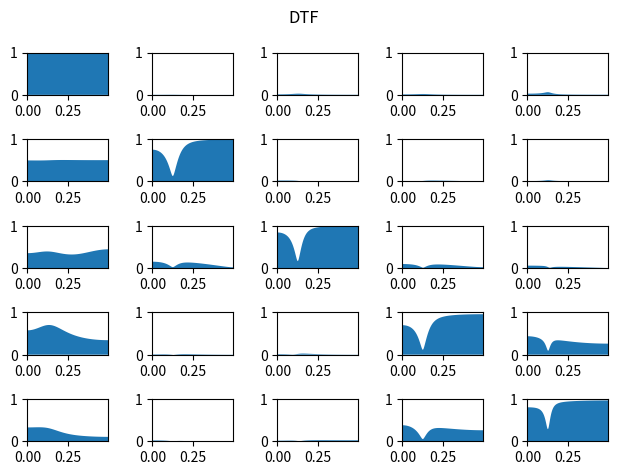
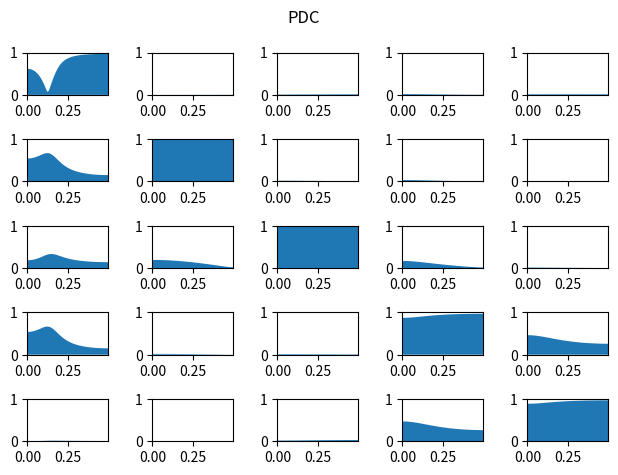

Reproduce these figures in Python, in order.
# -*- coding: utf-8 -*-
"""
Created on Sun Aug 21 00:44:01 2022

@author: fyz11
"""

#!/usr/bin/env python
# -*- coding: utf-8 -*-

"""Implements Partial Directed Coherence and Direct Transfer Function
using MVAR processes.

Reference
---------
Luiz A. Baccala and Koichi Sameshima. Partial directed coherence:
a new concept in neural structure determination.
Biological Cybernetics, 84(6):463:474, 2001.
"""

# Authors: Alexandre Gramfort <alexandre.gramfort@telecom-paristech.fr>
#
# License: BSD (3-clause)

import math
import numpy as np
from scipy import linalg, fftpack
import matplotlib.pyplot as plt


def mvar_generate(A, n, sigma, burnin=500):
    """Simulate MVAR process

    Parameters
    ----------
    A : ndarray, shape (p, N, N)
        The AR coefficients where N is the number of signals
        and p the order of the model.
    n : int
        The number of time samples.
    sigma : array, shape (N,)
        The noise for each time series
    burnin : int
        The length of the burnin period (in samples).

    Returns
    -------
    X : ndarray, shape (N, n)
        The N time series of length n
    """
    p, N, N = A.shape
    A_2d = np.concatenate(A, axis=1)
    Y = np.zeros((n + burnin, N))

    sigma = np.diag(sigma)
    mu = np.zeros(N)

    # itération du processus
    for i in range(p, n):
        w = np.random.multivariate_normal(mu, sigma)
        Y[i] = np.dot(A_2d, Y[i - p:i][::-1, :].ravel()) + w

    return Y[burnin:].T


def cov(X, p):
    """vector autocovariance up to order p

    Parameters
    ----------
    X : ndarray, shape (N, n)
        The N time series of length n

    Returns
    -------
    R : ndarray, shape (p + 1, N, N)
        The autocovariance up to order p
    """
    N, n = X.shape
    R = np.zeros((p + 1, N, N))
    for k in range(p + 1):
        R[k] = (1. / float(n - k)) * np.dot(X[:, :n - k], X[:, k:].T)
    return R


def mvar_fit(X, p):
    """Fit MVAR model of order p using Yule Walker

    Parameters
    ----------
    X : ndarray, shape (N, n)
        The N time series of length n
    n_fft : int
        The length of the FFT

    Returns
    -------
    A : ndarray, shape (p, N, N)
        The AR coefficients where N is the number of signals
        and p the order of the model.
    sigma : array, shape (N,)
        The noise for each time series
    """
    N, n = X.shape
    gamma = cov(X, p)  # gamma(r,i,j) cov between X_i(0) et X_j(r)
    G = np.zeros((p * N, p * N))
    gamma2 = np.concatenate(gamma, axis=0)
    gamma2[:N, :N] /= 2.

    for i in range(p):
        G[N * i:, N * i:N * (i + 1)] = gamma2[:N * (p - i)]

    G = G + G.T  # big block matrix

    gamma4 = np.concatenate(gamma[1:], axis=0)

    # phi = linalg.solve(G+1e-8*np.eye(len(G)), gamma4)  # solve Yule Walker
    phi = linalg.lstsq(G+1e-8*np.eye(len(G)), gamma4)[0] # least squares solution!. 
    
    # print(phi)
    tmp = np.dot(gamma4[:N * p].T, phi)
    sigma = gamma[0] - tmp - tmp.T + np.dot(phi.T, np.dot(G, phi))   # where is this coming from and why is this not positive!. 

    phi = np.reshape(phi, (p, N, N))
    for k in range(p):
        phi[k] = phi[k].T

    return phi, sigma


def compute_order(X, p_max):
    """Estimate AR order with BIC

    Parameters
    ----------
    X : ndarray, shape (N, n)
        The N time series of length n
    p_max : int
        The maximum model order to test

    Returns
    -------
    p : int
        Estimated order
    bic : ndarray, shape (p_max + 1,)
        The BIC for the orders from 0 to p_max.
    """
    N, n = X.shape

    bic = np.empty(p_max + 1)
    bic[0] = np.inf # XXX

    Y = X.T

    for p in range(1, p_max + 1):
        # print(p)
        A, sigma = mvar_fit(X, p)
        A_2d = np.concatenate(A, axis=1)

        n_samples = n - p
        bic[p] = n_samples * N * math.log(2. * math.pi)
        bic[p] += n_samples * np.log(linalg.det(sigma))
        bic[p] += p * (N ** 2) * math.log(n_samples)

        sigma_inv = linalg.inv(sigma)
        S = 0.
        for i in range(p, n):
            res = Y[i] - np.dot(A_2d, Y[i - p:i][::-1, :].ravel())
            S += np.dot(res, sigma_inv.dot(res))

        bic[p] += S

    p = np.argmin(bic)
    return p, bic


def spectral_density(A, n_fft=None):
    """Estimate PSD from AR coefficients

    Parameters
    ----------
    A : ndarray, shape (p, N, N)
        The AR coefficients where N is the number of signals
        and p the order of the model.
    n_fft : int
        The length of the FFT

    Returns
    -------
    fA : ndarray, shape (n_fft, N, N)
        The estimated spectral density.
    """
    import numpy as np 
    p, N, N = A.shape
    if n_fft is None:
        n_fft = max(int(2 ** math.ceil(np.log2(p))), 512)
    A2 = np.zeros((n_fft, N, N))
    A2[1:p + 1, :, :] = A  # start at 1 !
    fA = fftpack.fft(A2, axis=0)
    freqs = fftpack.fftfreq(n_fft)
    I = np.eye(N)
    I = np.tile(I, (n_fft,1,1))

    # for i in range(n_fft):
        # fA[i] = linalg.inv(I - fA[i])
    fA = np.linalg.inv(I - fA) # exploit broadcast 

    return fA, freqs


def DTF(A, sigma=None, n_fft=None, eps=1e-12):
    """Direct Transfer Function (DTF)

    Parameters
    ----------
    A : ndarray, shape (p, N, N)
        The AR coefficients where N is the number of signals
        and p the order of the model.
    sigma : array, shape (N, )
        The noise for each time series
    n_fft : int
        The length of the FFT

    Returns
    -------
    D : ndarray, shape (n_fft, N, N)
        The estimated DTF
    """
    import numpy as np 
    
    p, N, N = A.shape

    if n_fft is None:
        n_fft = max(int(2 ** math.ceil(np.log2(p))), 512)

    H, freqs = spectral_density(A, n_fft)
    D = np.zeros((n_fft, N, N))

    if sigma is None:
        sigma = np.ones(N)
    
    S = H.copy()
    # for i in range(n_fft):
    #     S = H[i]
    #     V = (S * sigma[None, :]).dot(S.T.conj())
    #     V = np.abs(np.diag(V))
    #     # D[i] = np.abs(S * np.sqrt(sigma[None, :])) / np.sqrt(V)[:, None]
    #     D[i] = np.abs(S * np.sqrt(sigma + eps)[None, :]) / np.sqrt(V + eps)[None, :]
        
    # parallelize the loop
    V = np.matmul(S*sigma[None,None,:], S.transpose(0,2,1).conj())
    V = np.abs(np.diagonal(V, axis1=1, axis2=2)) # last two axis. 
    D = np.abs(S * np.sqrt(sigma + eps)[None, None, :]) / np.sqrt(V + eps)[:,None,:]

    return D, freqs


def PDC(A, sigma=None, n_fft=None, eps=1e-12):
    """Partial directed coherence (PDC)

    Parameters
    ----------
    A : ndarray, shape (p, N, N)
        The AR coefficients where N is the number of signals
        and p the order of the model.
    sigma : array, shape (N,)
        The noise for each time series.
    n_fft : int
        The length of the FFT.

    Returns
    -------
    P : ndarray, shape (n_fft, N, N)
        The estimated PDC.
    """
    import numpy as np 
    p, N, N = A.shape

    if n_fft is None:
        n_fft = max(int(2 ** math.ceil(np.log2(p))), 512)

    H, freqs = spectral_density(A, n_fft)
    P = np.zeros((n_fft, N, N))

    if sigma is None:
        sigma = np.ones(N)

    # for i in range(n_fft):
    #     B = H[i]
    #     B = linalg.inv(B + eps*np.eye(len(B)))
    #     V = np.abs(np.dot(B.T.conj(), B * (1. / (sigma[:, None]+eps))))
    #     V = np.diag(V)  # denominator squared        
    #     P[i] = np.abs(B * (1. / np.sqrt(sigma + eps))[None, :]) / np.sqrt(V + eps)[None, :]
    B = H.copy()
    
    I = np.eye(N)
    I = np.tile(I, (n_fft,1,1))
    
    B = np.linalg.inv(B + eps*I)
    V = np.abs(np.matmul(B.transpose(0,2,1).conj(), B * (1. / (sigma[None,:, None]+eps))))
    V = np.diagonal(V, axis1=1, axis2=2) # last two axis. 
    P = np.abs(B * (1. / np.sqrt(sigma + eps))[None, None,:]) / np.sqrt(V + eps)[:, None, :]
    # D = np.abs(S * np.sqrt(sigma + eps)[None, None, :]) / np.sqrt(V + eps)[:,None,:]

    return P, freqs


def PDC_central_flow(img1, img2, lag=5, alpha=.1, random_state=0):

    import numpy as np 

    # compbine the two timeseries together... 
    Y_ = np.array([img1, 
                   img2])
    Y_ = Y_.reshape(len(Y_), -1, Y_.shape[-1]) # time should be the last axes.... 
    # # Y_ = Y_.mean(axis=1)
    # X_ = Y_.copy()
    # # X_ = Y_ - Y_.mean(axis=1)[:,None]  # do we need to take the mean?  
    Y_ = Y_.reshape(-1,Y_.shape[-1])

    # print(Y_.shape)
    
    A_est, sigma = mvar_fit(Y_, p=lag)    
    sigma = np.diag(sigma)  # DTF + PDC support diagonal noise
    # enforce sigma is positive!
    sigma = np.abs(sigma)
    # sigma = None)

    N = int(Y_.shape[0]//2)
    N_rows = int(np.sqrt(N))

    # evaluate the frequency!. 
    P, freqs = PDC(A_est, sigma)
    
    P_sum = np.nansum(P, axis=0) # sum over the frequencies !. 
    # P_sum = np.nanmax(P, axis=0)
    P_block = P_sum[N:, :N].copy() # grab the subblock!. 
    
    # # corr_array = np.nansum(P,axis=0)[1:,0].reshape((3,3))
    # # P_ = np.nansum(P,axis=0)[1:,0]
    # P_ = P_block.copy()
    
    # print(P_.shape)
    # corr_array = np.nansum(P,axis=0)[0,1:].reshape((3,3))
    corr_array = np.zeros((N_rows,N_rows))
    
    for ii in np.arange(N_rows):
        for jj in np.arange(N_rows):
            ind = ii*N_rows + jj
            corr_array[ii,jj] = P_block[ind,ind]
    # corr_array[0,0] = P_[0,0]
    # corr_array[0,1] = P_[1,1]
    # corr_array[0,2] = P_[2,2]
    # corr_array[1,0] = P_[3,3]
    # corr_array[1,1] = P_[4,4]
    # corr_array[1,2] = P_[5,5]
    # corr_array[2,0] = P_[6,6]
    # corr_array[2,1] = P_[7,7]
    # corr_array[2,2] = P_[8,8]

    return corr_array


def plot_all(freqs, P, name):
    """Plot grid of subplots
    """
    m, N, N = P.shape
    pos_freqs = freqs[freqs >= 0]

    f, axes = plt.subplots(N, N)
    for i in range(N):
        for j in range(N):
            axes[i, j].fill_between(pos_freqs, P[freqs >= 0, i, j], 0)
            axes[i, j].set_xlim([0, np.max(pos_freqs)])
            axes[i, j].set_ylim([0, 1])
    plt.suptitle(name)
    plt.tight_layout()


if __name__ == '__main__':
    
    plt.close('all')

    # example from the paper
    A = np.zeros((3, 5, 5))
    A[0, 0, 0] = 0.95 * math.sqrt(2)
    A[1, 0, 0] = -0.9025
    A[1, 1, 0] = 0.5
    A[2, 2, 0] = -0.4
    A[1, 3, 0] = -0.5
    A[0, 3, 3] = 0.25 * math.sqrt(2)
    A[0, 3, 4] = 0.25 * math.sqrt(2)
    A[0, 4, 3] = -0.25 * math.sqrt(2)
    A[0, 4, 4] = 0.25 * math.sqrt(2)

    # simulate processes
    n = 10 ** 4
    # sigma = np.array([0.0001, 1, 1, 1, 1])
    # sigma = np.array([0.01, 1, 1, 1, 1])
    sigma = np.array([1., 1., 1., 1., 1.])
    Y = mvar_generate(A, n, sigma)

    mu = np.mean(Y, axis=1)
    X = Y - mu[:, None]

    # # estimate AR order with BIC
    # if 1:
    #     p_max = 20
    #     p, bic = compute_order(X, p_max=p_max)

    #     plt.figure()
    #     plt.plot(np.arange(p_max + 1), bic)
    #     plt.xlabel('order')
    #     plt.ylabel('BIC')
    #     plt.show()
    # else:
    #     p = 3
        
    p = 2

    A_est, sigma = mvar_fit(X, p)
    sigma = np.diag(sigma)  # DTF + PDC support diagonal noise
    # sigma = None

    # compute DTF
    D, freqs = DTF(A_est, sigma)
    plot_all(freqs, D, 'DTF')

    # compute PDC
    P, freqs = PDC(A_est, sigma)
    plot_all(freqs, P, 'PDC')
    plt.show()
